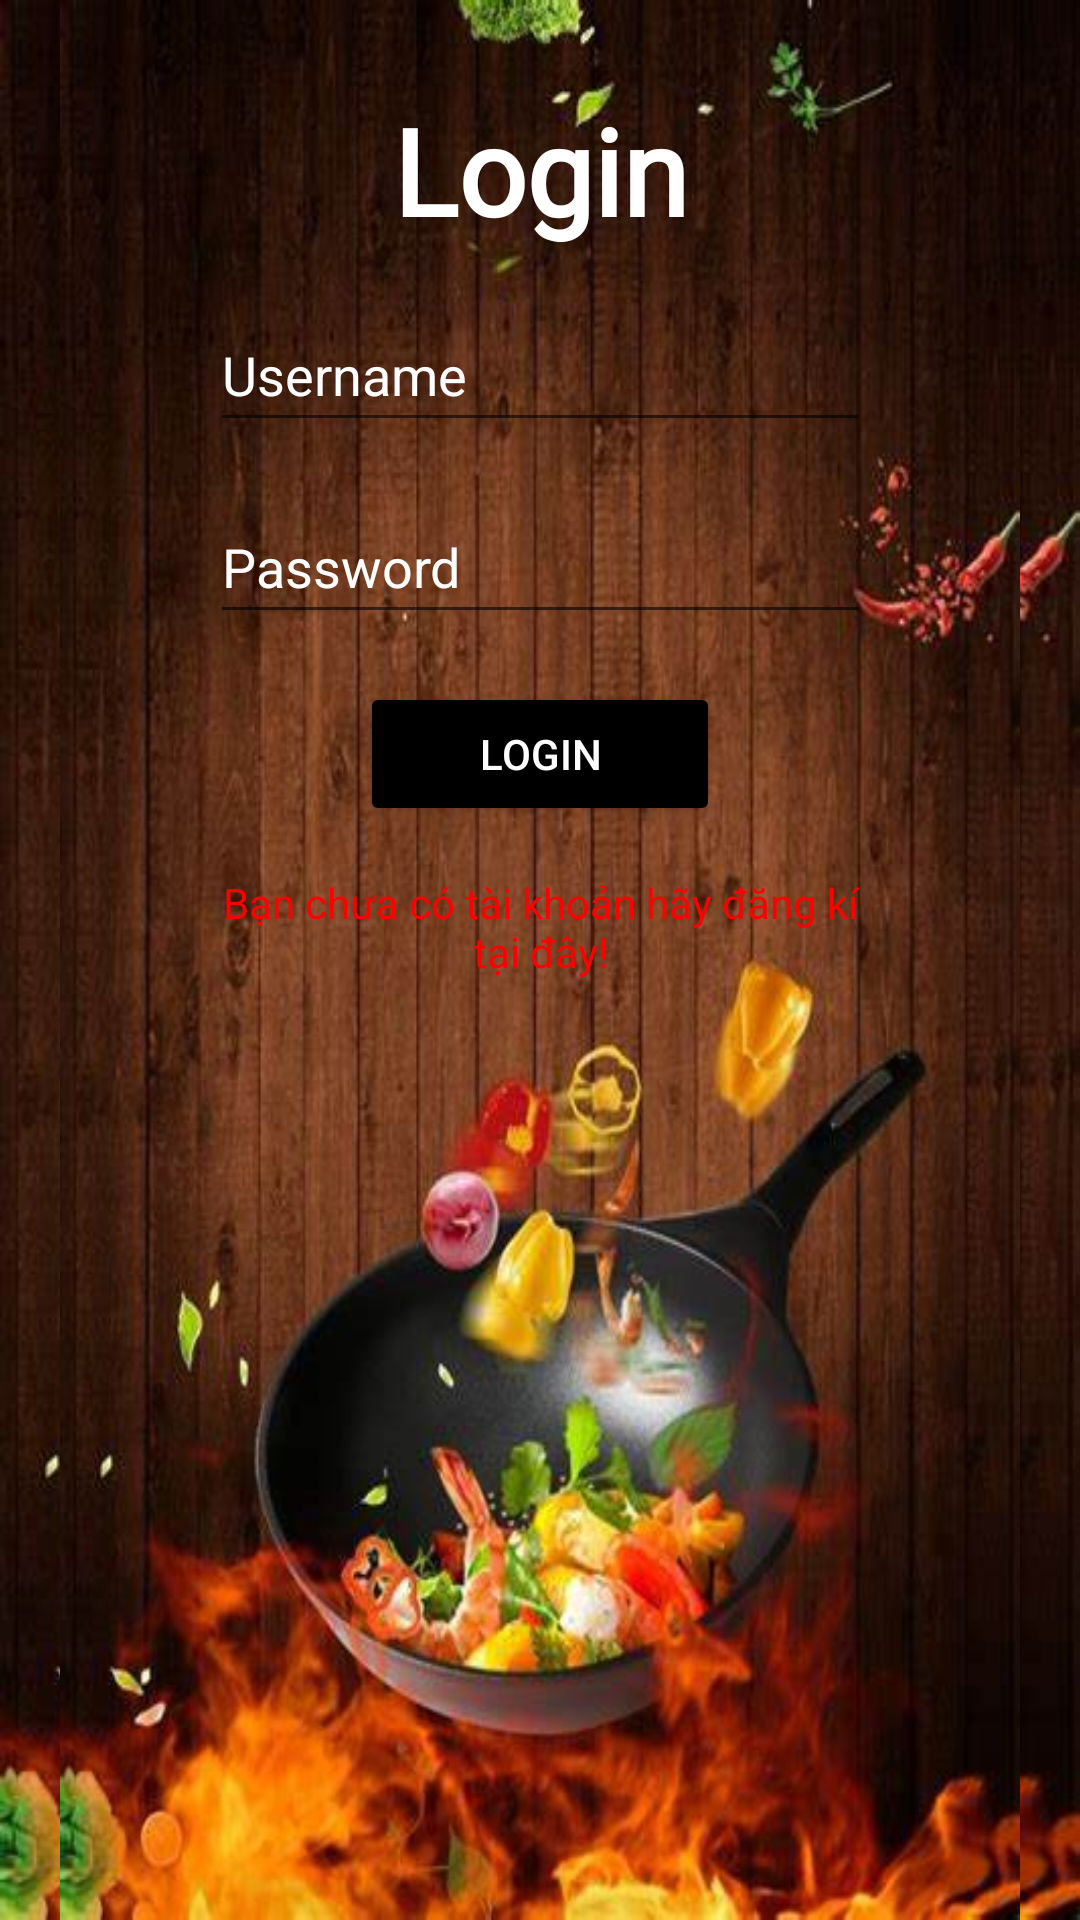

Layout XML and referenced resources for this Android screen:
<!-- AndroidManifest.xml: application theme Theme.DACS_3 -->
<!-- res/layout/activity_main.xml -->
<?xml version="1.0" encoding="utf-8"?>
<androidx.constraintlayout.widget.ConstraintLayout xmlns:android="http://schemas.android.com/apk/res/android"
    xmlns:app="http://schemas.android.com/apk/res-auto"
    xmlns:tools="http://schemas.android.com/tools"
    android:layout_width="match_parent"
    android:layout_height="match_parent"
    android:background="@drawable/background"
    tools:context=".UI.RegisterAndLogin">









    
    <RelativeLayout
        android:id="@+id/register"
        android:layout_width="match_parent"
        android:layout_height="wrap_content"
        android:layout_marginHorizontal="20dp"
        android:background="@drawable/background"
        android:visibility="gone"
        app:layout_constraintBottom_toBottomOf="parent"
        app:layout_constraintEnd_toEndOf="parent"
        app:layout_constraintStart_toStartOf="parent"
        app:layout_constraintTop_toTopOf="parent">

        <TextView
            android:id="@+id/text_register"
            android:layout_width="match_parent"
            android:layout_height="wrap_content"
            android:fontFamily="@font/loginfont"
            android:gravity="center"
            android:text="Register"
            android:layout_marginTop="30dp"
            android:textColor="@color/white"
            android:textSize="40sp"
            android:textStyle="bold"></TextView>


        <EditText
            android:id="@+id/editText_username_rg"
            android:layout_width="match_parent"
            android:layout_height="wrap_content"
            android:layout_below="@id/text_register"
            android:layout_centerHorizontal="true"
            android:layout_marginStart="100dp"
            android:layout_marginLeft="100dp"
            android:layout_marginTop="16dp"
            android:hint="Username"
            android:inputType="text"
            android:textColor="@color/white"
            android:textColorHint="@color/white"
            />

        <EditText
            android:id="@+id/editText_phone_rg"
            android:layout_width="match_parent"
            android:layout_height="wrap_content"
            android:layout_below="@id/editText_username_rg"
            android:layout_centerHorizontal="true"
            android:layout_marginStart="100dp"
            android:layout_marginLeft="100dp"
            android:layout_marginTop="16dp"
            android:hint="Phone"
            android:inputType="text"
            android:textColor="@color/white"
            android:textColorHint="@color/white"/>

        <EditText
            android:id="@+id/editText_password_rg"
            android:layout_width="match_parent"
            android:layout_height="wrap_content"
            android:layout_below="@id/editText_phone_rg"
            android:layout_centerHorizontal="true"
            android:layout_marginStart="100dp"
            android:layout_marginLeft="100dp"
            android:layout_marginTop="16dp"
            android:hint="Password"
            android:inputType="textPassword"
            android:textColor="@color/white"
            android:textColorHint="@color/white"
         />

        <EditText
            android:id="@+id/editText_confirm_password_rg"
            android:layout_width="match_parent"
            android:layout_height="wrap_content"
            android:layout_below="@id/editText_password_rg"
            android:layout_centerHorizontal="true"
            android:layout_marginStart="100dp"
            android:layout_marginLeft="100dp"
            android:layout_marginTop="16dp"
            android:hint="Confirm Password"
            android:inputType="textPassword"
            android:textColor="@color/white"
            android:textColorHint="@color/white"
            />

        <Button
            android:id="@+id/button_register_rg"
            android:layout_width="match_parent"
            android:layout_height="wrap_content"
            android:layout_below="@id/editText_confirm_password_rg"
            android:layout_centerHorizontal="true"
            android:layout_marginStart="200dp"
            android:layout_marginLeft="200dp"
            android:layout_marginTop="16dp"
            android:text="Register"
            android:backgroundTint="@android:color/black"
            android:textColor="@color/white" />

        <Button
            android:id="@+id/button_login_rg"
            android:layout_width="match_parent"
            android:layout_height="wrap_content"
            android:layout_below="@id/button_register_rg"
            android:layout_centerHorizontal="true"
            android:layout_marginStart="200dp"
            android:layout_marginLeft="200dp"
            android:layout_marginTop="16dp"
            android:text="Login"
            android:backgroundTint="@android:color/black"
            android:textColor="@color/white" />

        <TextView
            android:id="@+id/textView_error_message_rg"
            android:layout_width="match_parent"
            android:layout_height="wrap_content"
            android:layout_below="@id/button_login_rg"
            android:layout_marginTop="16dp"
            android:layout_marginBottom="10dp"
            android:gravity="center"
            android:textColor="#FF0000" />

    </RelativeLayout>


    
    <RelativeLayout

        android:id="@+id/login"
        android:layout_width="match_parent"
        android:layout_height="wrap_content"
        android:layout_marginHorizontal="20dp"
        android:background="@drawable/background"
        android:visibility="visible"
        app:layout_constraintBottom_toBottomOf="parent"
        app:layout_constraintEnd_toEndOf="parent"
        app:layout_constraintStart_toStartOf="parent"
        app:layout_constraintTop_toTopOf="parent">

        <TextView
            android:id="@+id/text_login"
            android:layout_width="match_parent"
            android:layout_height="wrap_content"
            android:fontFamily="@font/loginfont"
            android:gravity="center"
            android:text="Login"
            android:layout_marginTop="30dp"
            android:textColor="@color/white"
            android:textSize="40sp"
            android:textStyle="bold"></TextView>


        <EditText
            android:id="@+id/editText_username"
            android:layout_width="match_parent"
            android:layout_height="wrap_content"
            android:layout_below="@id/text_login"
            android:layout_centerHorizontal="true"
            android:layout_marginStart="100dp"
            android:layout_marginLeft="100dp"
            android:layout_marginTop="16dp"
            android:hint="Username"
            android:inputType="text"
            android:minHeight="48dp"
            android:textColor="@color/white"
            android:textColorHint="@color/white"
            />

        <EditText
            android:id="@+id/editText_password"
            android:layout_width="match_parent"
            android:layout_height="wrap_content"
            android:layout_below="@id/editText_username"
            android:layout_centerHorizontal="true"
            android:layout_marginStart="100dp"
            android:layout_marginLeft="100dp"
            android:layout_marginTop="16dp"
            android:hint="Password"
            android:inputType="textPassword"
            android:minHeight="48dp"
            android:textColor="@color/white"
            android:textColorHint="@color/white"
        />

        <Button
            android:id="@+id/button_login"
            android:layout_width="match_parent"
            android:layout_height="wrap_content"
            android:layout_below="@id/editText_password"
            android:layout_centerHorizontal="true"
            android:layout_marginStart="200dp"
            android:layout_marginLeft="200dp"
            android:layout_marginTop="16dp"
            android:text="Login"
            android:backgroundTint="@android:color/black"
            android:textColor="@color/white" />

        <TextView
            android:id="@+id/button_register"
            android:layout_width="match_parent"
            android:layout_height="wrap_content"
            android:layout_below="@+id/button_login"
            android:layout_centerHorizontal="true"
            android:layout_marginStart="100dp"
            android:layout_marginLeft="100dp"
            android:layout_marginTop="16dp"
            android:gravity="center"
            android:text="Bạn chưa có tài khoản hãy đăng kí tại đây!"
            android:textColor="#FF0000" />

        <TextView
            android:id="@+id/textView_error_message"
            android:layout_width="match_parent"
            android:layout_height="wrap_content"
            android:layout_below="@+id/button_register"
            android:layout_marginTop="16dp"
            android:layout_marginBottom="10dp"
            android:gravity="center"
            android:textColor="#FF0000" />

    </RelativeLayout>


</androidx.constraintlayout.widget.ConstraintLayout>
<!-- resources referenced by this layout -->
<resources>
  <color name="white">#FFFFFFFF</color>
  <!-- drawable background: jpg bitmap (drawable, 48059 bytes) -->
  <style name="Theme.DACS_3" parent="Theme.MaterialComponents.DayNight.DarkActionBar">
          
          <item name="colorPrimary">#00000000</item>
          <item name="colorPrimaryVariant">#00000000</item>
          <item name="colorOnPrimary">@color/white</item>
          
          <item name="colorSecondary">#00000000</item>
          <item name="colorSecondaryVariant">@color/white</item>
          <item name="colorOnSecondary">@color/black</item>
          
          <item name="android:statusBarColor">#00000000</item>
          
          <item name="android:background">#00000000</item>
          <item name="android:windowBackground">@android:color/transparent</item>
      </style>
  <color name="black">#FF000000</color>
</resources>
